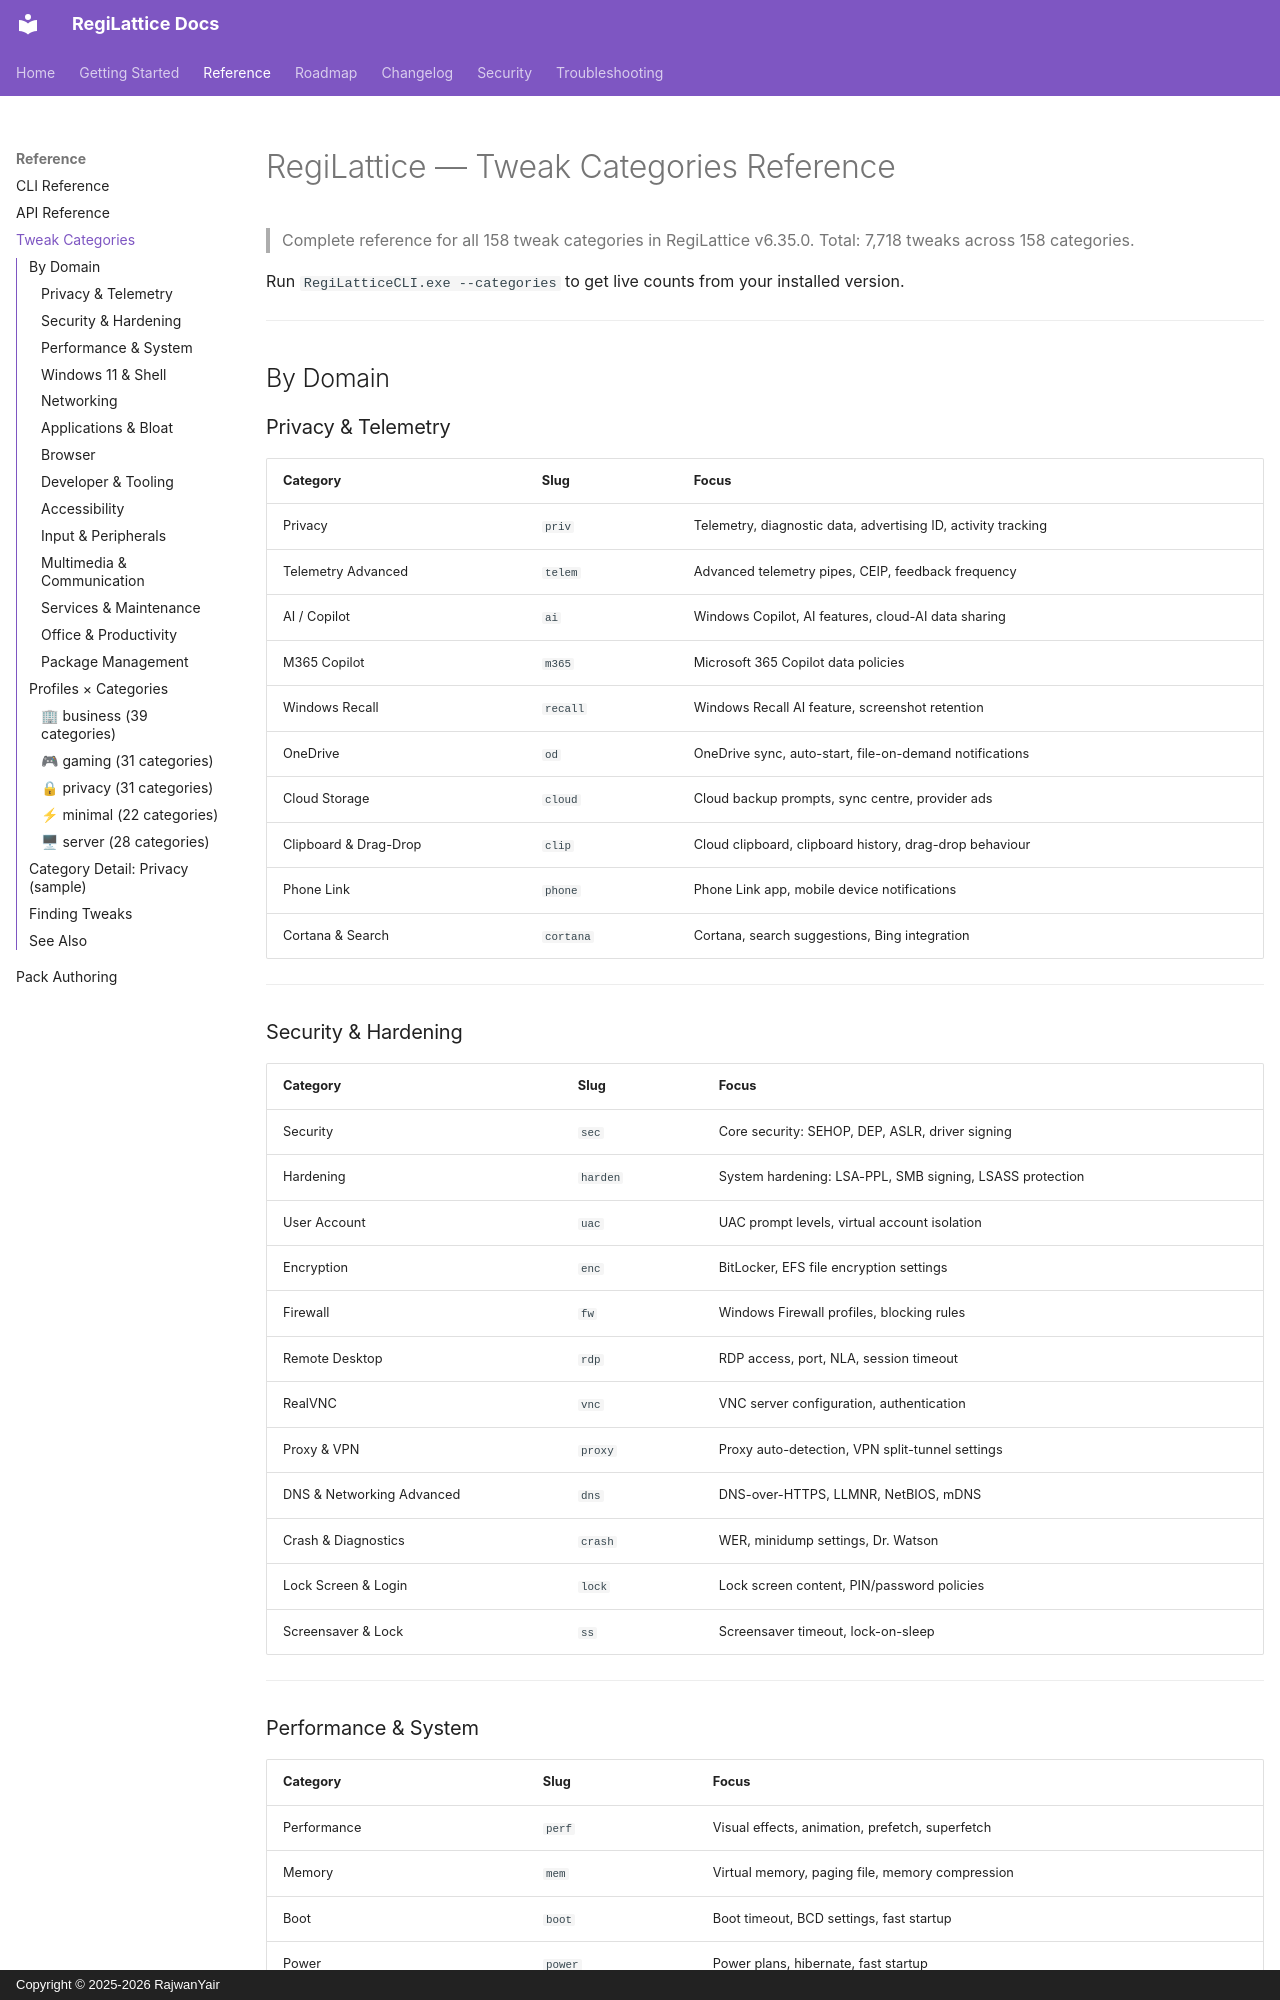

repository: RajwanYair/RegiLattice · page: TweakCategories/index.html · generator: mkdocs · copyright: Copyright © 2025-2026 RajwanYair

# RegiLattice — Tweak Categories Reference

> Complete reference for all 158 tweak categories in RegiLattice v6.35.0.
> Total: 7,718 tweaks across 158 categories.

Run `RegiLatticeCLI.exe --categories` to get live counts from your installed version.

---

## By Domain

### Privacy & Telemetry

| Category | Slug | Focus |
|----------|------|-------|
| Privacy | `priv` | Telemetry, diagnostic data, advertising ID, activity tracking |
| Telemetry Advanced | `telem` | Advanced telemetry pipes, CEIP, feedback frequency |
| AI / Copilot | `ai` | Windows Copilot, AI features, cloud-AI data sharing |
| M365 Copilot | `m365` | Microsoft 365 Copilot data policies |
| Windows Recall | `recall` | Windows Recall AI feature, screenshot retention |
| OneDrive | `od` | OneDrive sync, auto-start, file-on-demand notifications |
| Cloud Storage | `cloud` | Cloud backup prompts, sync centre, provider ads |
| Clipboard & Drag-Drop | `clip` | Cloud clipboard, clipboard history, drag-drop behaviour |
| Phone Link | `phone` | Phone Link app, mobile device notifications |
| Cortana & Search | `cortana` | Cortana, search suggestions, Bing integration |

---

### Security & Hardening

| Category | Slug | Focus |
|----------|------|-------|
| Security | `sec` | Core security: SEHOP, DEP, ASLR, driver signing |
| Hardening | `harden` | System hardening: LSA-PPL, SMB signing, LSASS protection |
| User Account | `uac` | UAC prompt levels, virtual account isolation |
| Encryption | `enc` | BitLocker, EFS file encryption settings |
| Firewall | `fw` | Windows Firewall profiles, blocking rules |
| Remote Desktop | `rdp` | RDP access, port, NLA, session timeout |
| RealVNC | `vnc` | VNC server configuration, authentication |
| Proxy & VPN | `proxy` | Proxy auto-detection, VPN split-tunnel settings |
| DNS & Networking Advanced | `dns` | DNS-over-HTTPS, LLMNR, NetBIOS, mDNS |
| Crash & Diagnostics | `crash` | WER, minidump settings, Dr. Watson |
| Lock Screen & Login | `lock` | Lock screen content, PIN/password policies |
| Screensaver & Lock | `ss` | Screensaver timeout, lock-on-sleep |

---
